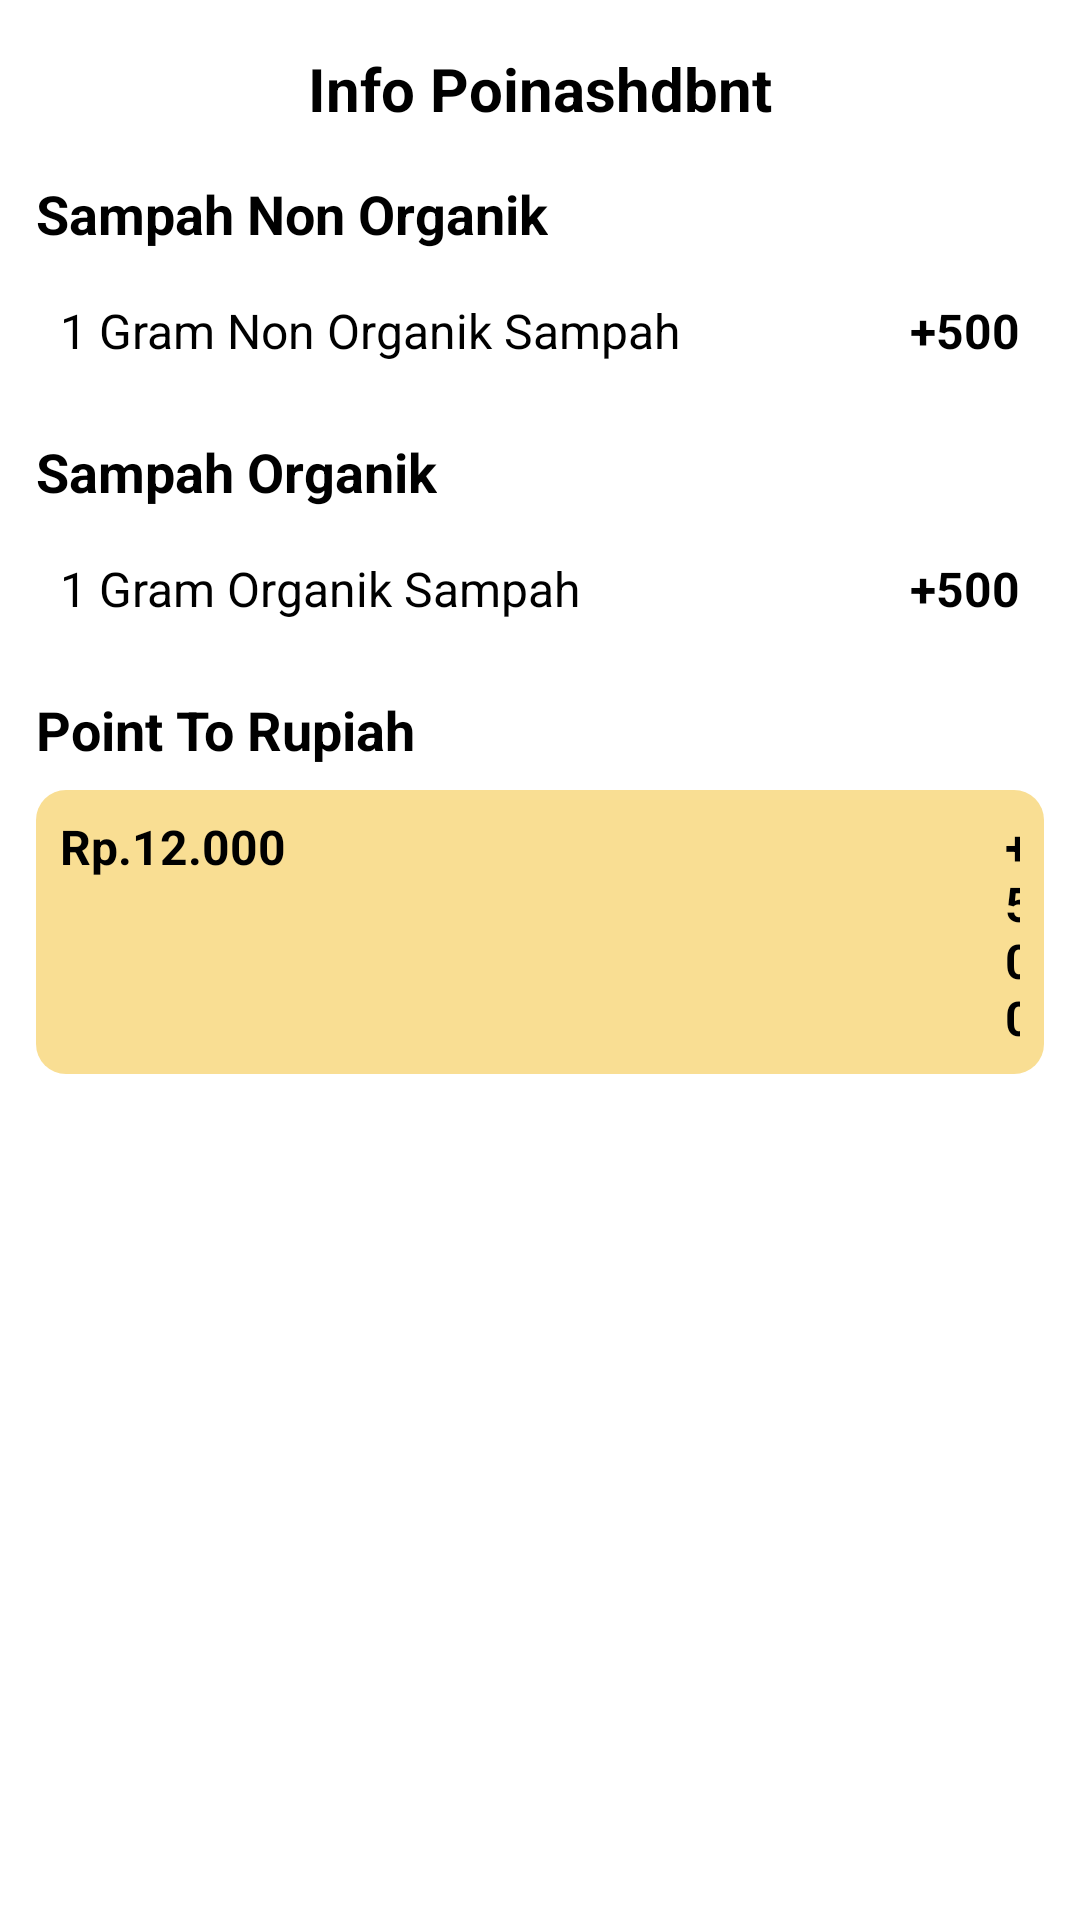

Android layout source for this screen:
<!-- AndroidManifest.xml: application theme Theme.WijiWaste -->
<!-- res/layout/fragment_info.xml -->
<?xml version="1.0" encoding="utf-8"?>
<androidx.constraintlayout.widget.ConstraintLayout
    xmlns:android="http://schemas.android.com/apk/res/android"
    xmlns:app="http://schemas.android.com/apk/res-auto"
    xmlns:tools="http://schemas.android.com/tools"
    android:layout_width="match_parent"
    android:layout_height="match_parent"
    tools:context=".ui.info.InfoFragment">

    
    <TextView
        android:id="@+id/headerText"
        android:layout_width="wrap_content"
        android:layout_height="wrap_content"
        android:layout_marginTop="16dp"
        android:text="Info Poinashdbnt"
        android:textColor="@color/black"
        android:textSize="20sp"
        android:textStyle="bold"
        app:layout_constraintStart_toStartOf="parent"
        app:layout_constraintTop_toTopOf="parent"
        app:layout_constraintEnd_toEndOf="parent" />

    
    <TextView
        android:id="@+id/nonOrganikTitle"
        android:layout_width="wrap_content"
        android:layout_height="wrap_content"
        android:layout_marginTop="16dp"
        android:text="Sampah Non Organik"
        android:layout_marginRight="12dp"
        android:layout_marginLeft="12dp"
        android:textColor="@color/black"
        android:textSize="18sp"
        android:textStyle="bold"
        app:layout_constraintStart_toStartOf="parent"
        app:layout_constraintTop_toBottomOf="@id/headerText" />

    
    <LinearLayout
        android:id="@+id/nonOrganikList"
        android:layout_width="match_parent"
        android:layout_height="wrap_content"
        android:layout_marginTop="8dp"
        android:orientation="vertical"
        app:layout_constraintStart_toStartOf="parent"
        app:layout_constraintTop_toBottomOf="@id/nonOrganikTitle">

        <LinearLayout
            android:layout_width="match_parent"
            android:layout_height="wrap_content"
            android:orientation="horizontal"
            android:layout_marginRight="12dp"
            android:layout_marginLeft="12dp"
            android:padding="8dp"
            android:background="@drawable/corner">

            <TextView
                android:layout_width="0dp"
                android:layout_height="wrap_content"
                android:layout_weight="1"
                android:text="1 Gram Non Organik Sampah"
                android:textColor="@color/black"
                android:textSize="16sp" />

            <TextView
                android:layout_width="wrap_content"
                android:layout_height="wrap_content"
                android:text="+500"
                android:textColor="@color/black"
                android:textStyle="bold"
                android:textSize="16sp" />
        </LinearLayout>

        
    </LinearLayout>

    
    <TextView
        android:id="@+id/organikTitle"
        android:layout_width="wrap_content"
        android:layout_height="wrap_content"
        android:layout_marginTop="16dp"
        android:text="Sampah Organik"
        android:layout_marginRight="12dp"
        android:layout_marginLeft="12dp"
        android:textColor="@color/black"
        android:textSize="18sp"
        android:textStyle="bold"
        app:layout_constraintStart_toStartOf="parent"
        app:layout_constraintTop_toBottomOf="@id/nonOrganikList" />

    
    <LinearLayout
        android:id="@+id/organikList"
        android:layout_width="match_parent"
        android:layout_height="wrap_content"
        android:layout_marginTop="8dp"
        android:orientation="vertical"
        app:layout_constraintStart_toStartOf="parent"
        app:layout_constraintTop_toBottomOf="@id/organikTitle">

        <LinearLayout
            android:layout_width="match_parent"
            android:layout_height="wrap_content"
            android:orientation="horizontal"
            android:padding="8dp"
            android:layout_marginRight="12dp"
            android:layout_marginLeft="12dp"
            android:background="@drawable/corner_light_green">

            <TextView
                android:layout_width="0dp"
                android:layout_height="wrap_content"
                android:layout_weight="1"
                android:text="1 Gram Organik Sampah"
                android:textColor="@color/black"
                android:textSize="16sp" />

            <TextView
                android:layout_width="wrap_content"
                android:layout_height="wrap_content"
                android:text="+500"
                android:textColor="@color/black"
                android:textStyle="bold"
                android:textSize="16sp" />
        </LinearLayout>

        
    </LinearLayout>

    
    <TextView
        android:id="@+id/pointToRupiahTitle"
        android:layout_width="wrap_content"
        android:layout_height="wrap_content"
        android:layout_marginTop="16dp"
        android:text="Point To Rupiah"
        android:layout_marginRight="12dp"
        android:layout_marginLeft="12dp"
        android:textColor="@color/black"
        android:textSize="18sp"
        android:textStyle="bold"
        app:layout_constraintStart_toStartOf="parent"
        app:layout_constraintTop_toBottomOf="@id/organikList" />

    <LinearLayout
        android:id="@+id/pointToRupiahList"
        android:layout_width="match_parent"
        android:layout_height="wrap_content"
        android:layout_marginTop="8dp"
        android:orientation="vertical"
        app:layout_constraintStart_toStartOf="parent"
        app:layout_constraintTop_toBottomOf="@id/pointToRupiahTitle">

        <LinearLayout
            android:layout_width="match_parent"
            android:layout_height="wrap_content"
            android:orientation="horizontal"
            android:padding="8dp"
            android:layout_marginRight="12dp"
            android:layout_marginLeft="12dp"
            android:background="@drawable/corner_light_yellow">

            <TextView
                android:layout_width="315dp"
                android:layout_height="wrap_content"
                android:text="Rp.12.000"
                android:textColor="@color/black"
                android:textSize="16sp"
                android:textStyle="bold" />

            <TextView
                android:layout_width="wrap_content"
                android:layout_height="wrap_content"
                android:text="+500"
                android:textColor="@color/black"
                android:textSize="16sp"
                android:textStyle="bold" />
        </LinearLayout>

        
    </LinearLayout>

</androidx.constraintlayout.widget.ConstraintLayout>
<!-- resources referenced by this layout -->
<resources>
  <color name="black">#FF000000</color>
  <!-- drawable corner_light_yellow (drawable) -->
  <?xml version="1.0" encoding="utf-8"?>
  <shape xmlns:android="http://schemas.android.com/apk/res/android"
      android:shape="rectangle">
      <solid android:color="@color/yellow_200" />
      <corners android:radius="10dp" />
  </shape>
  <style name="Theme.WijiWaste" parent="Theme.MaterialComponents.Light">
          
          <item name="colorPrimary">@color/yellow</item>
          <item name="colorPrimaryVariant">@color/yellow_200</item>
          <item name="colorOnPrimary">@color/black</item>
          
          <item name="colorSecondary">@color/white</item>
          <item name="colorOnSecondary">@color/black</item>
          
          <item name="android:statusBarColor">@color/yellow</item>
          
      </style>
  <color name="yellow_200">#F9DE93</color>
  <color name="yellow">#FFBB02</color> //primary_color_nanti_diganti_namenya
  <color name="white">#FFFFFFFF</color>
</resources>
